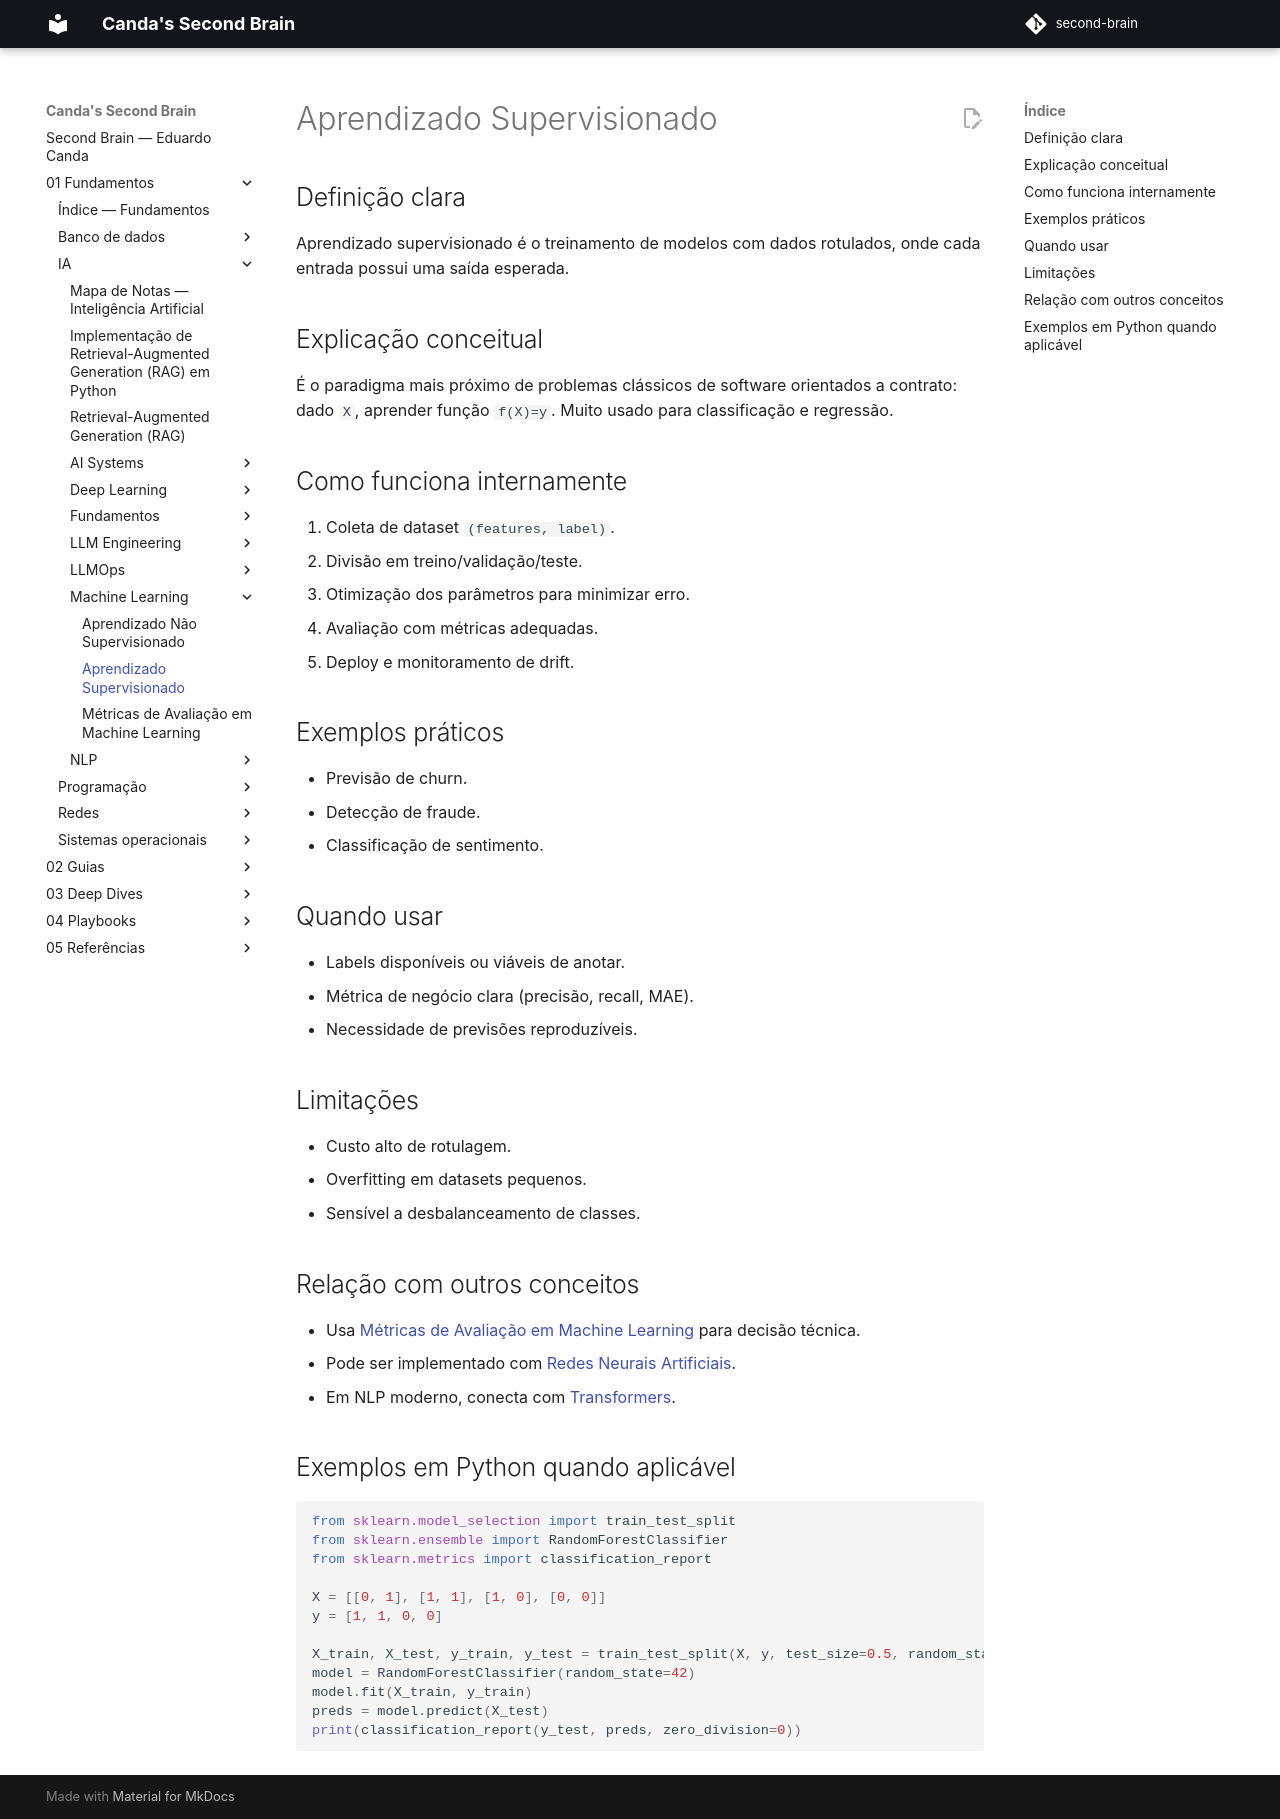

repository: EduardoCanda/second-brain · page: 01 - Fundamentos/IA/Machine Learning/Aprendizado Supervisionado/index.html · generator: mkdocs

# Aprendizado Supervisionado

## Definição clara
Aprendizado supervisionado é o treinamento de modelos com dados rotulados, onde cada entrada possui uma saída esperada.

## Explicação conceitual
É o paradigma mais próximo de problemas clássicos de software orientados a contrato: dado `X`, aprender função `f(X)=y`. Muito usado para classificação e regressão.

## Como funciona internamente
1. Coleta de dataset `(features, label)`.
2. Divisão em treino/validação/teste.
3. Otimização dos parâmetros para minimizar erro.
4. Avaliação com métricas adequadas.
5. Deploy e monitoramento de drift.

## Exemplos práticos
- Previsão de churn.
- Detecção de fraude.
- Classificação de sentimento.

## Quando usar
- Labels disponíveis ou viáveis de anotar.
- Métrica de negócio clara (precisão, recall, MAE).
- Necessidade de previsões reproduzíveis.

## Limitações
- Custo alto de rotulagem.
- Overfitting em datasets pequenos.
- Sensível a desbalanceamento de classes.

## Relação com outros conceitos
- Usa [Métricas de Avaliação em Machine Learning](M%C3%A9tricas%20de%20Avalia%C3%A7%C3%A3o%20em%20Machine%20Learning.md) para decisão técnica.
- Pode ser implementado com [Redes Neurais Artificiais](../Deep%20Learning/Redes%20Neurais%20Artificiais.md).
- Em NLP moderno, conecta com [Transformers](../Deep%20Learning/Transformers.md).

## Exemplos em Python quando aplicável
```python
from sklearn.model_selection import train_test_split
from sklearn.ensemble import RandomForestClassifier
from sklearn.metrics import classification_report

X = [[0, 1], [1, 1], [1, 0], [0, 0]]
y = [1, 1, 0, 0]

X_train, X_test, y_train, y_test = train_test_split(X, y, test_size=0.5, random_state=42)
model = RandomForestClassifier(random_state=42)
model.fit(X_train, y_train)
preds = model.predict(X_test)
print(classification_report(y_test, preds, zero_division=0))
```
